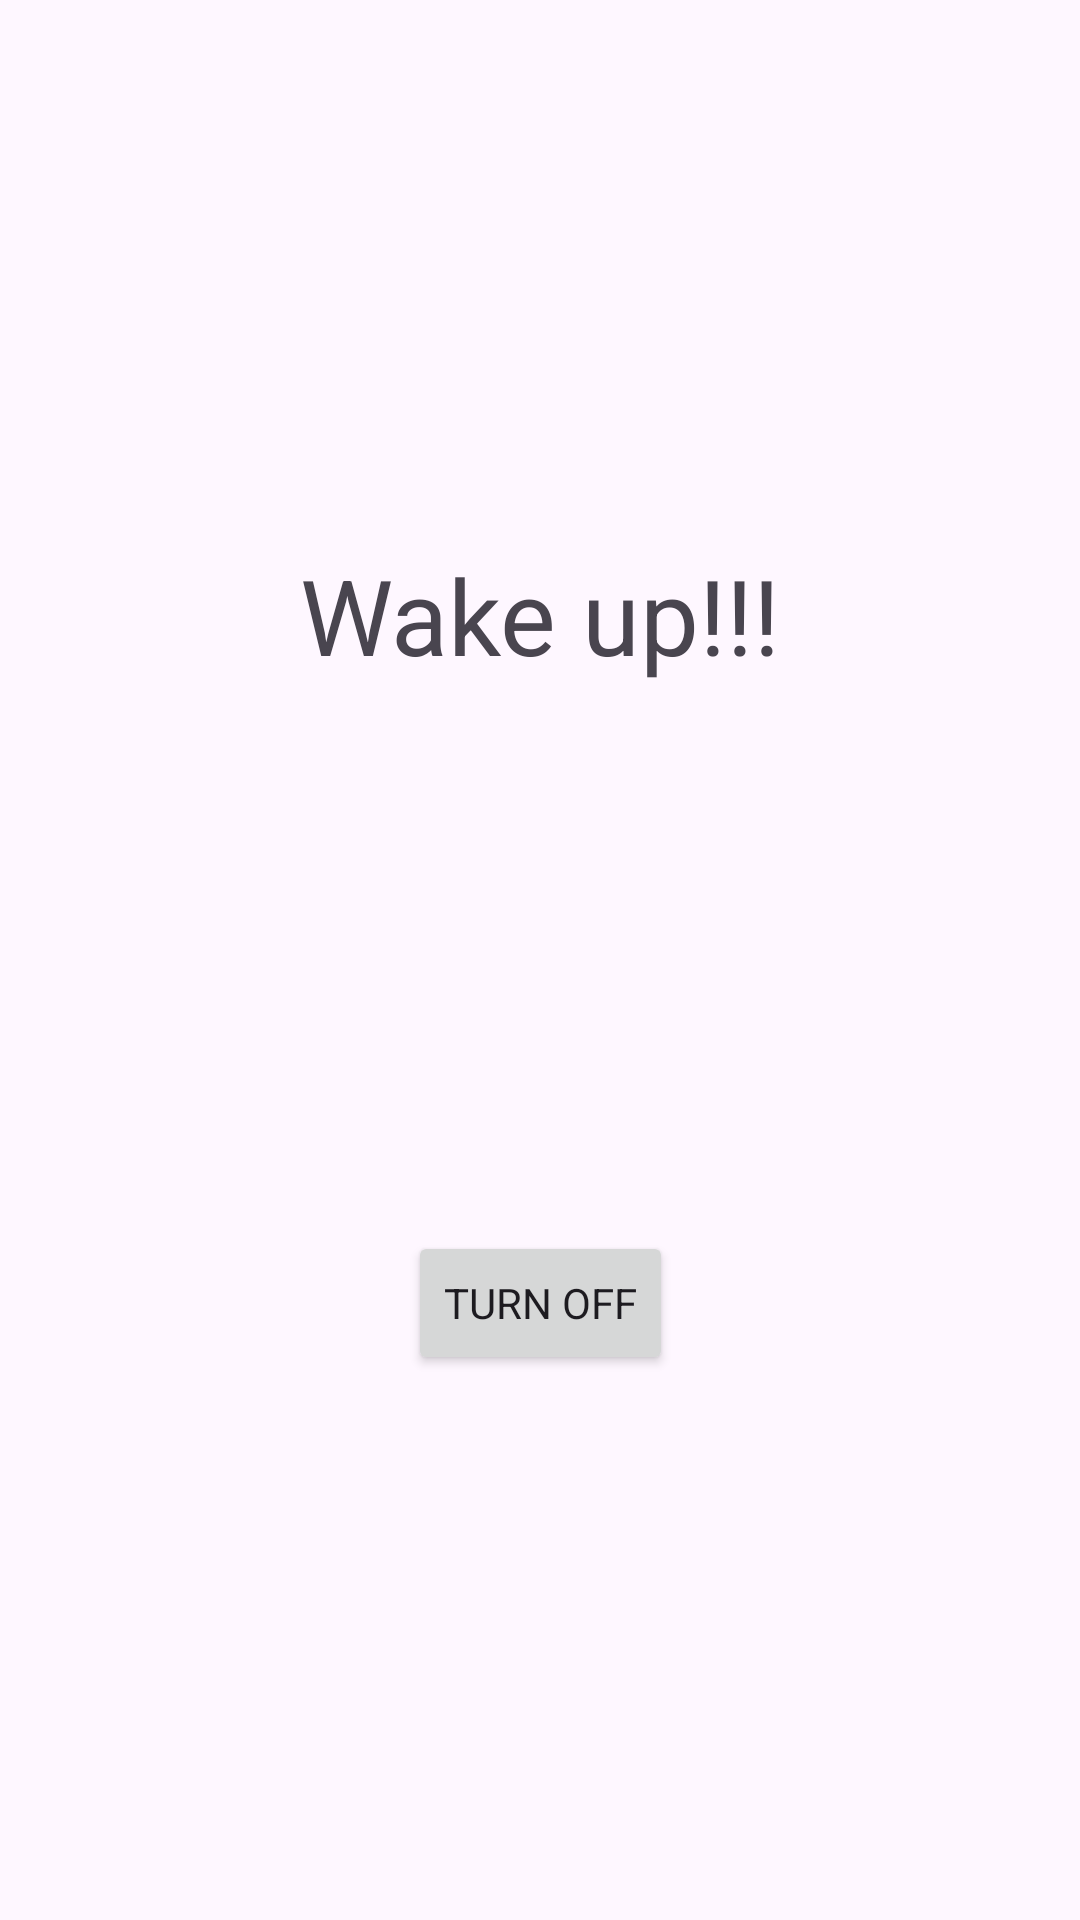

Write the Android layout XML for this screen, with the resource values it uses.
<!-- AndroidManifest.xml: application theme Theme.Despertador -->
<!-- res/layout/activity_wake_up.xml -->
<?xml version="1.0" encoding="utf-8"?>
<androidx.constraintlayout.widget.ConstraintLayout xmlns:android="http://schemas.android.com/apk/res/android"
    xmlns:app="http://schemas.android.com/apk/res-auto"
    xmlns:tools="http://schemas.android.com/tools"
    android:layout_width="match_parent"
    android:layout_height="match_parent"
    tools:context=".ui.activities.WakeUpActivity">

    <TextView
        android:id="@+id/textViewMain"
        android:layout_width="wrap_content"
        android:layout_height="wrap_content"
        android:text="Wake up!!!"
        android:textSize="35sp"
        app:layout_constraintBottom_toTopOf="@+id/buttonTurnOff"
        app:layout_constraintEnd_toEndOf="parent"
        app:layout_constraintHorizontal_bias="0.5"
        app:layout_constraintStart_toStartOf="parent"
        app:layout_constraintTop_toTopOf="parent" />

    <Button
        android:id="@+id/buttonTurnOff"
        android:layout_width="wrap_content"
        android:layout_height="wrap_content"
        android:text="Turn off"
        app:layout_constraintBottom_toBottomOf="parent"
        app:layout_constraintEnd_toEndOf="parent"
        app:layout_constraintHorizontal_bias="0.5"
        app:layout_constraintStart_toStartOf="parent"
        app:layout_constraintTop_toBottomOf="@+id/textViewMain" />

</androidx.constraintlayout.widget.ConstraintLayout>
<!-- resources referenced by this layout -->
<resources>
  <style name="Theme.Despertador" parent="Theme.Material3.DayNight.NoActionBar">
          
          <item name="colorPrimary">@color/purple_500</item>
          <item name="colorPrimaryVariant">@color/purple_700</item>
          <item name="colorOnPrimary">@color/white</item>
          
          <item name="colorSecondary">@color/teal_200</item>
          <item name="colorSecondaryVariant">@color/teal_700</item>
          <item name="colorOnSecondary">@color/black</item>
          
          <item name="android:statusBarColor">?attr/colorPrimaryVariant</item>
          
          <item name="background">@color/white_plus</item>
  
          
          <item name="fontFamily">@font/inter_medium</item>
      </style>
  <color name="purple_500">#FF6200EE</color>
  <color name="purple_700">#FF3700B3</color>
  <color name="white">#FFFFFFFF</color>
  <color name="teal_200">#FF03DAC5</color>
  <color name="teal_700">#FF018786</color>
  <color name="black">#FF000000</color>
  <color name="white_plus">#FFB2B2B2</color>
</resources>
